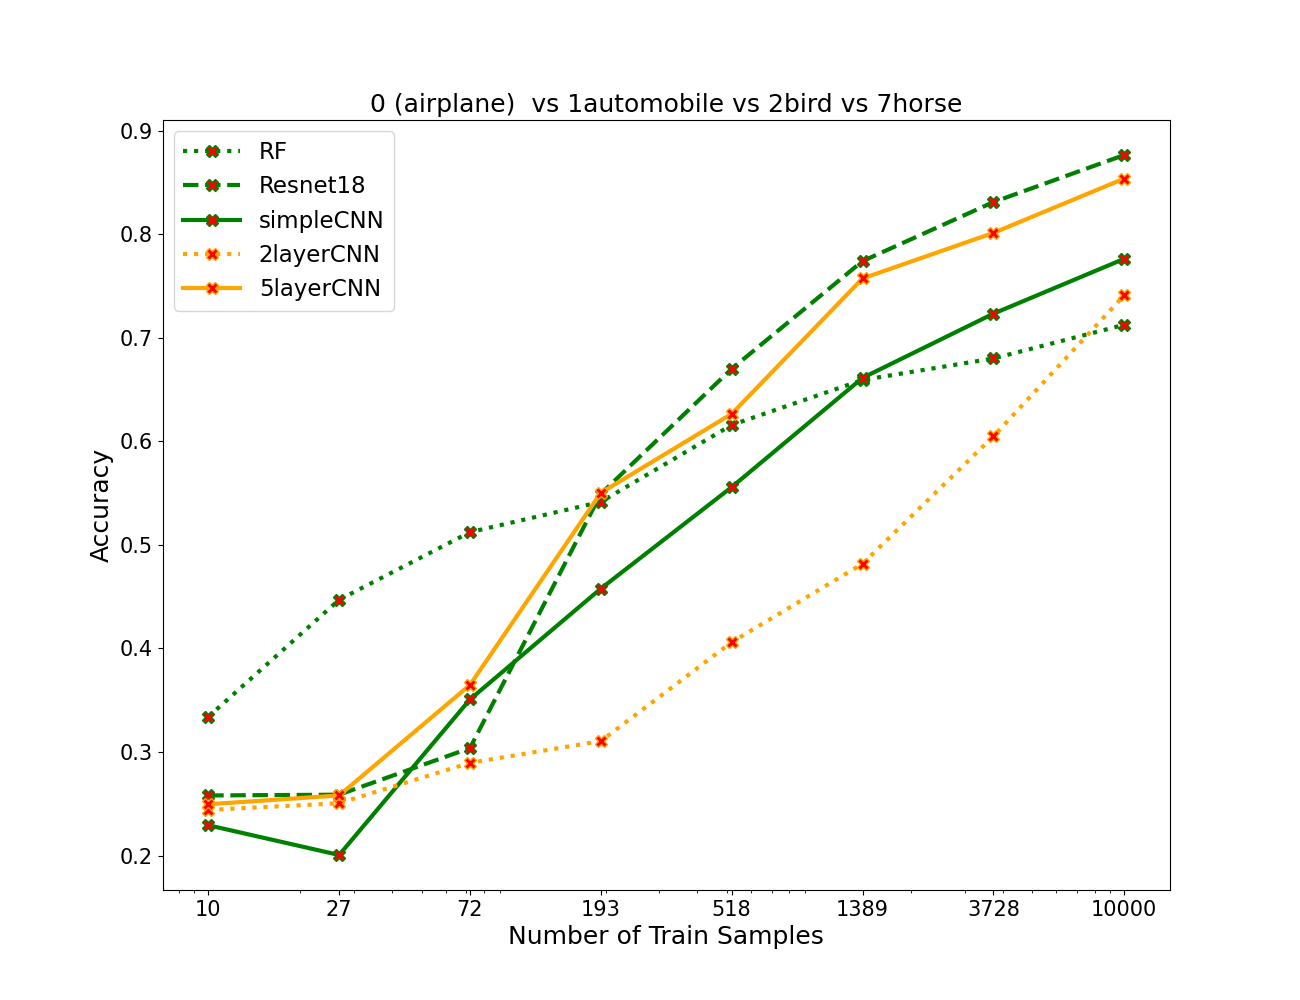

The file beside this chart, header and first rows:
algos, 0, 1, 2, 3, 4, 5, 6, 7
RF, 0.334, 0.447, 0.5122, 0.5415, 0.6158, 0.6593, 0.68, 0.7125
resnet, 0.258, 0.2587, 0.3038, 0.5493, 0.67, 0.774, 0.831, 0.8765
simpleCNN, 0.2293, 0.2005, 0.3508, 0.4577, 0.5557, 0.6613, 0.7232, 0.7762
2layercnn, 0.244, 0.2505, 0.2895, 0.3105, 0.406, 0.4818, 0.6048, 0.741
5layercnn, 0.2495, 0.258, 0.3648, 0.5503, 0.6265, 0.7572, 0.8013, 0.8538
